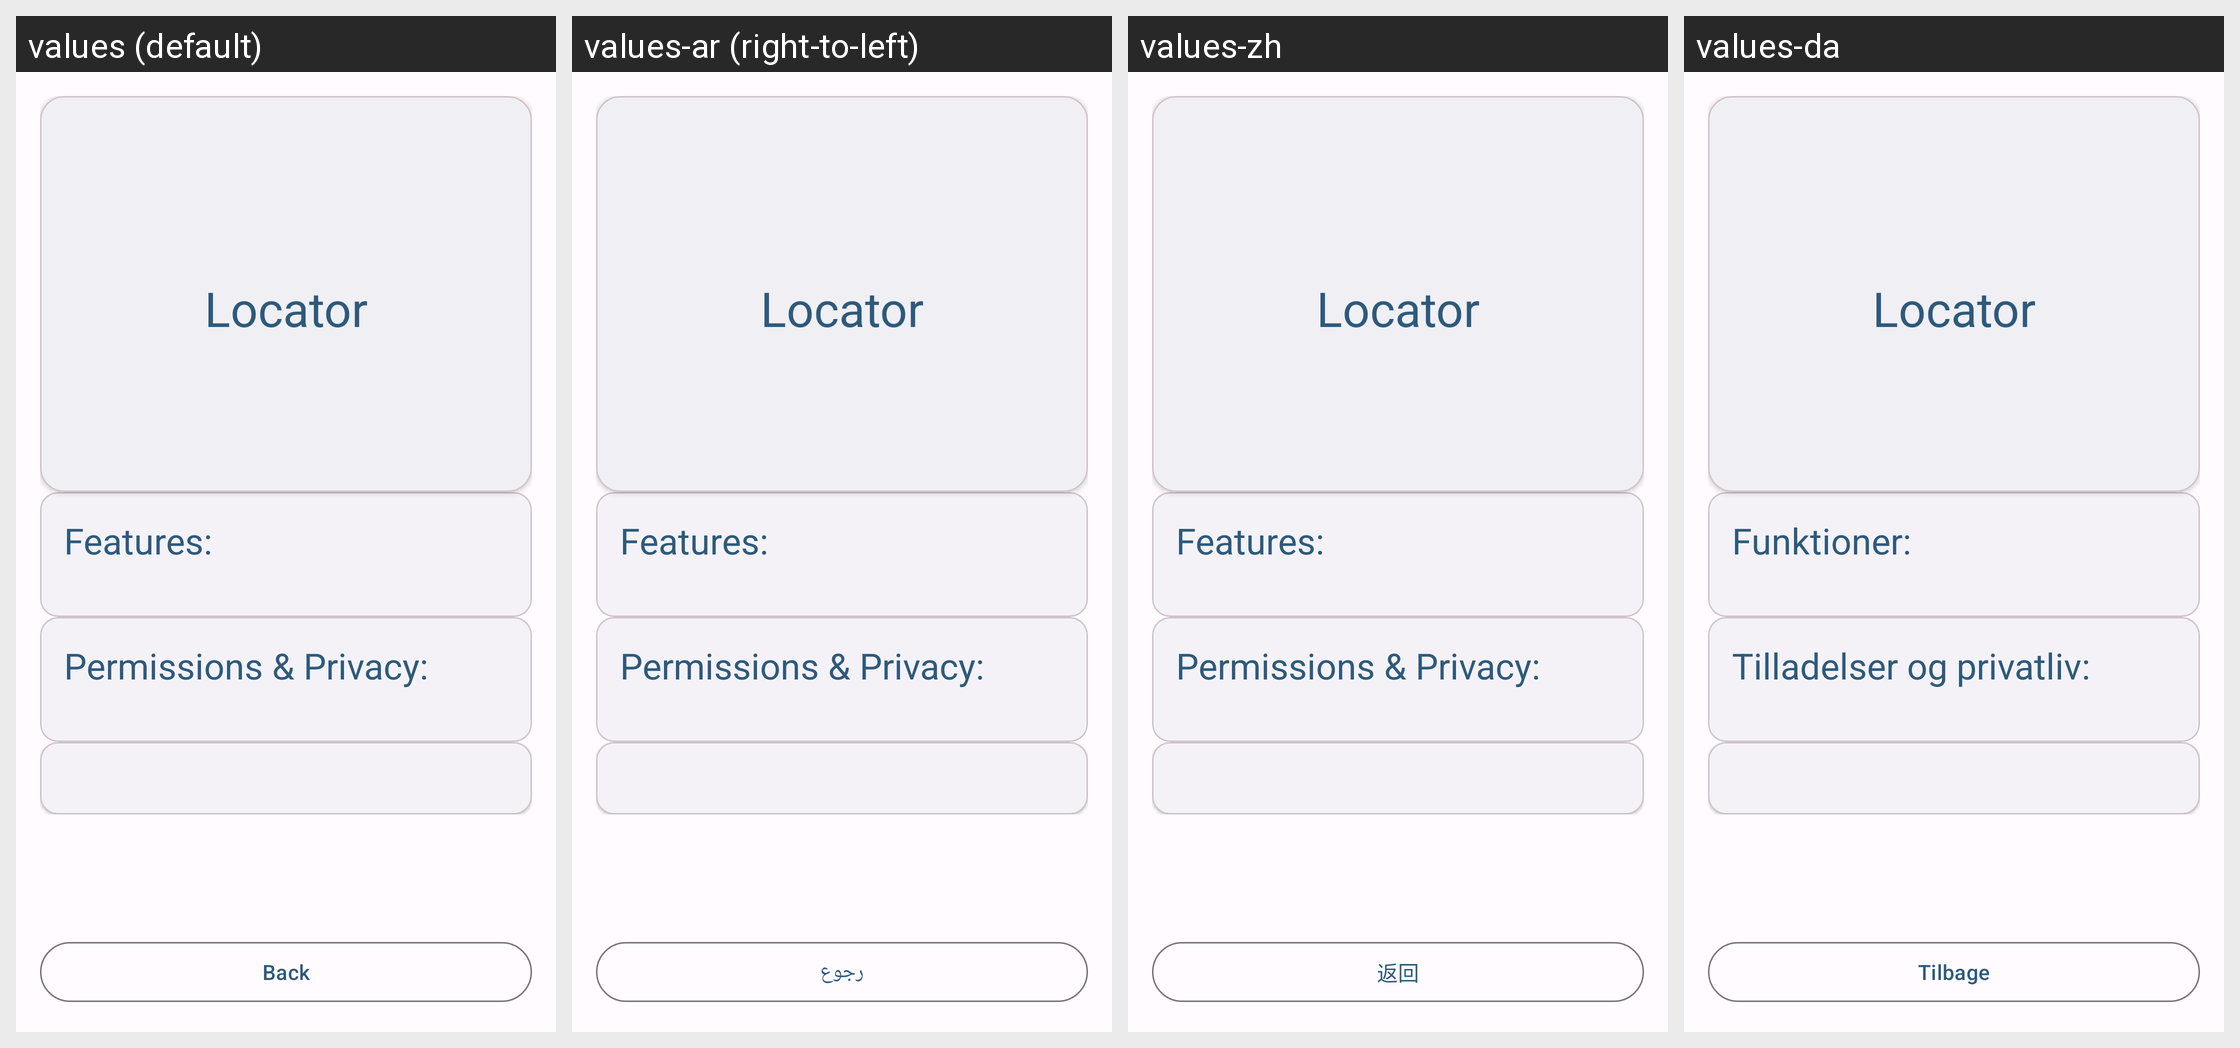

For this localized Android screen grid, give each drawn string resource with its value in every locale shown.
Android screen res/layout/fragment_about.xml rendered under 4 locales, left to right: values (default), values-ar (right-to-left), values-zh, values-da. Device: Nexus 5 (rendered at 1080×1920; each locale shown at half size, 540×960, under a caption strip naming it); theme Theme.Locator.
Other locales in the repository, not shown: values-de, values-en-rGB, values-en-rUS, values-es, values-fr, values-pt, values-ru.
Strings drawn on this screen, with the default value and each locale's value (text and hints the layout hard-codes, and strings that could not be matched under every locale, appear in the picture but are not listed):

about_app_name
  values: Locator
  values-ar: Locator  [not translated; the default value is used]
  values-zh: Locator  [not translated; the default value is used]
  values-da: Locator

about_features_header
  values: Features:
  values-ar: Features:  [not translated; the default value is used]
  values-zh: Features:  [not translated; the default value is used]
  values-da: Funktioner:

about_permissions_header
  values: Permissions & Privacy:
  values-ar: Permissions & Privacy:  [not translated; the default value is used]
  values-zh: Permissions & Privacy:  [not translated; the default value is used]
  values-da: Tilladelser og privatliv:

button_back
  values: Back
  values-ar: رجوع
  values-zh: 返回
  values-da: Tilbage
